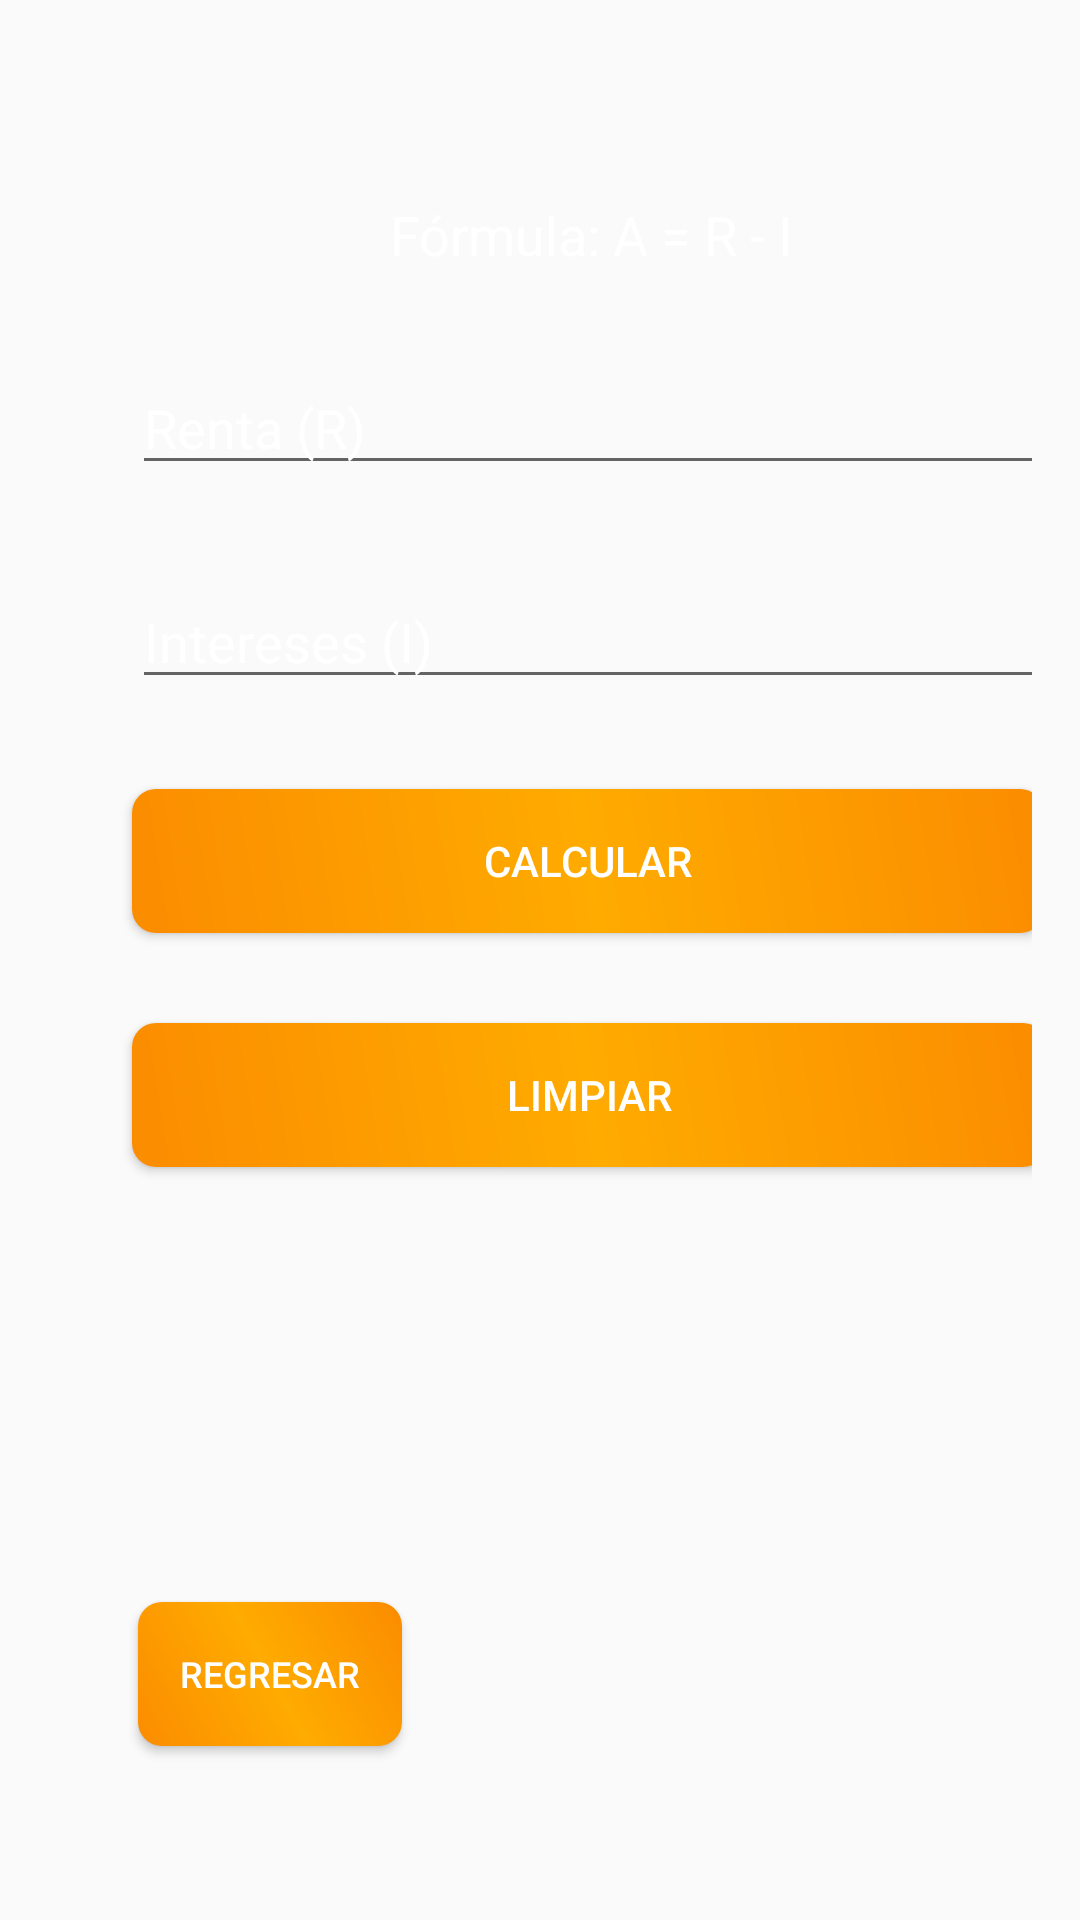

Here is an Android app screen rendered from its layout file. Give the layout XML and the strings, colors and styles it references.
<!-- AndroidManifest.xml: application theme Theme.AppCompat.Light.DarkActionBar -->
<!-- res/layout/amortizacion.xml -->
<?xml version="1.0" encoding="utf-8"?>
<RelativeLayout xmlns:android="http://schemas.android.com/apk/res/android"
    android:layout_width="match_parent"
    android:layout_height="match_parent"
    android:padding="16dp"
    android:background="@drawable/fondo4">

    <LinearLayout
        android:layout_width="match_parent"
        android:layout_height="wrap_content"
        android:orientation="vertical">

        <TextView
            android:id="@+id/tvFormula"
            android:layout_width="306dp"
            android:layout_height="wrap_content"
            android:layout_marginLeft="28dp"
            android:layout_marginTop="50dp"
            android:layout_marginBottom="30dp"
            android:gravity="center"
            android:text="Fórmula: A = R - I"
            android:textColor="#FFFFFF"
            android:textSize="18sp" />

        <EditText
            android:id="@+id/etRenta"
            android:layout_width="306dp"
            android:layout_height="wrap_content"
            android:layout_marginLeft="28dp"
            android:layout_marginBottom="30dp"
            android:hint="Renta (R)"
            android:inputType="numberDecimal"
            android:textColor="#FFFFFF"
            android:textColorHint="#FFFFFF" />

        <EditText
            android:id="@+id/etIntereses"
            android:layout_width="307dp"
            android:layout_height="wrap_content"
            android:layout_marginLeft="28dp"
            android:layout_marginBottom="30dp"
            android:hint="Intereses (I)"
            android:inputType="numberDecimal"
            android:textColor="#FFFFFF"
            android:textColorHint="#FFFFFF" />

        <Button
            android:id="@+id/btnCalcular"
            android:layout_width="304dp"
            android:layout_height="wrap_content"
            android:layout_marginLeft="28dp"
            android:layout_marginBottom="30dp"
            android:background="@drawable/metallic_golden_button"
            android:text="Calcular"
            android:textColor="#FFFFFF" />

        <Button
            android:id="@+id/btnLimpiar"
            android:layout_width="305dp"
            android:layout_height="wrap_content"
            android:layout_marginLeft="28dp"
            android:layout_marginBottom="16dp"
            android:background="@drawable/metallic_golden_button"
            android:text="Limpiar"
            android:textColor="#FFFFFF" />

        <TextView
            android:id="@+id/tvResultado"
            android:layout_width="322dp"
            android:layout_height="wrap_content"
            android:layout_marginLeft="28dp"
            android:layout_marginTop="5dp"
            android:layout_marginBottom="16dp"
            android:gravity="center"
            android:textColor="#FFFFFF"
            android:textSize="20sp" />
    </LinearLayout>

    <Button
        android:id="@+id/btnRegresar"
        android:layout_width="wrap_content"
        android:layout_height="wrap_content"
        android:layout_alignParentStart="true"
        android:layout_alignParentBottom="true"
        android:layout_marginLeft="30dp"
        android:layout_marginBottom="42dp"
        android:background="@drawable/metallic_golden_button"
        android:text="Regresar"
        android:textColor="#FFFFFF"
        android:textSize="12sp" />
</RelativeLayout>
<!-- resources referenced by this layout -->
<resources>
  <!-- drawable metallic_golden_button (drawable) -->
  <ripple xmlns:android="http://schemas.android.com/apk/res/android"
      android:color="@color/white">
      <item>
          <shape android:shape="rectangle">
              <corners android:radius="8dp"/>
              <gradient
                  android:startColor="#FB8C00"
                  android:centerColor="#FFAB00"
                  android:endColor="#FB8C00"
                  android:angle="45"/>
          </shape>
      </item>
  </ripple>
  <!-- not gathered from this repository: default colours our renderer supplied (Android Studio template values) -->
  <color name="white">#FFFFFFFF</color>
</resources>
